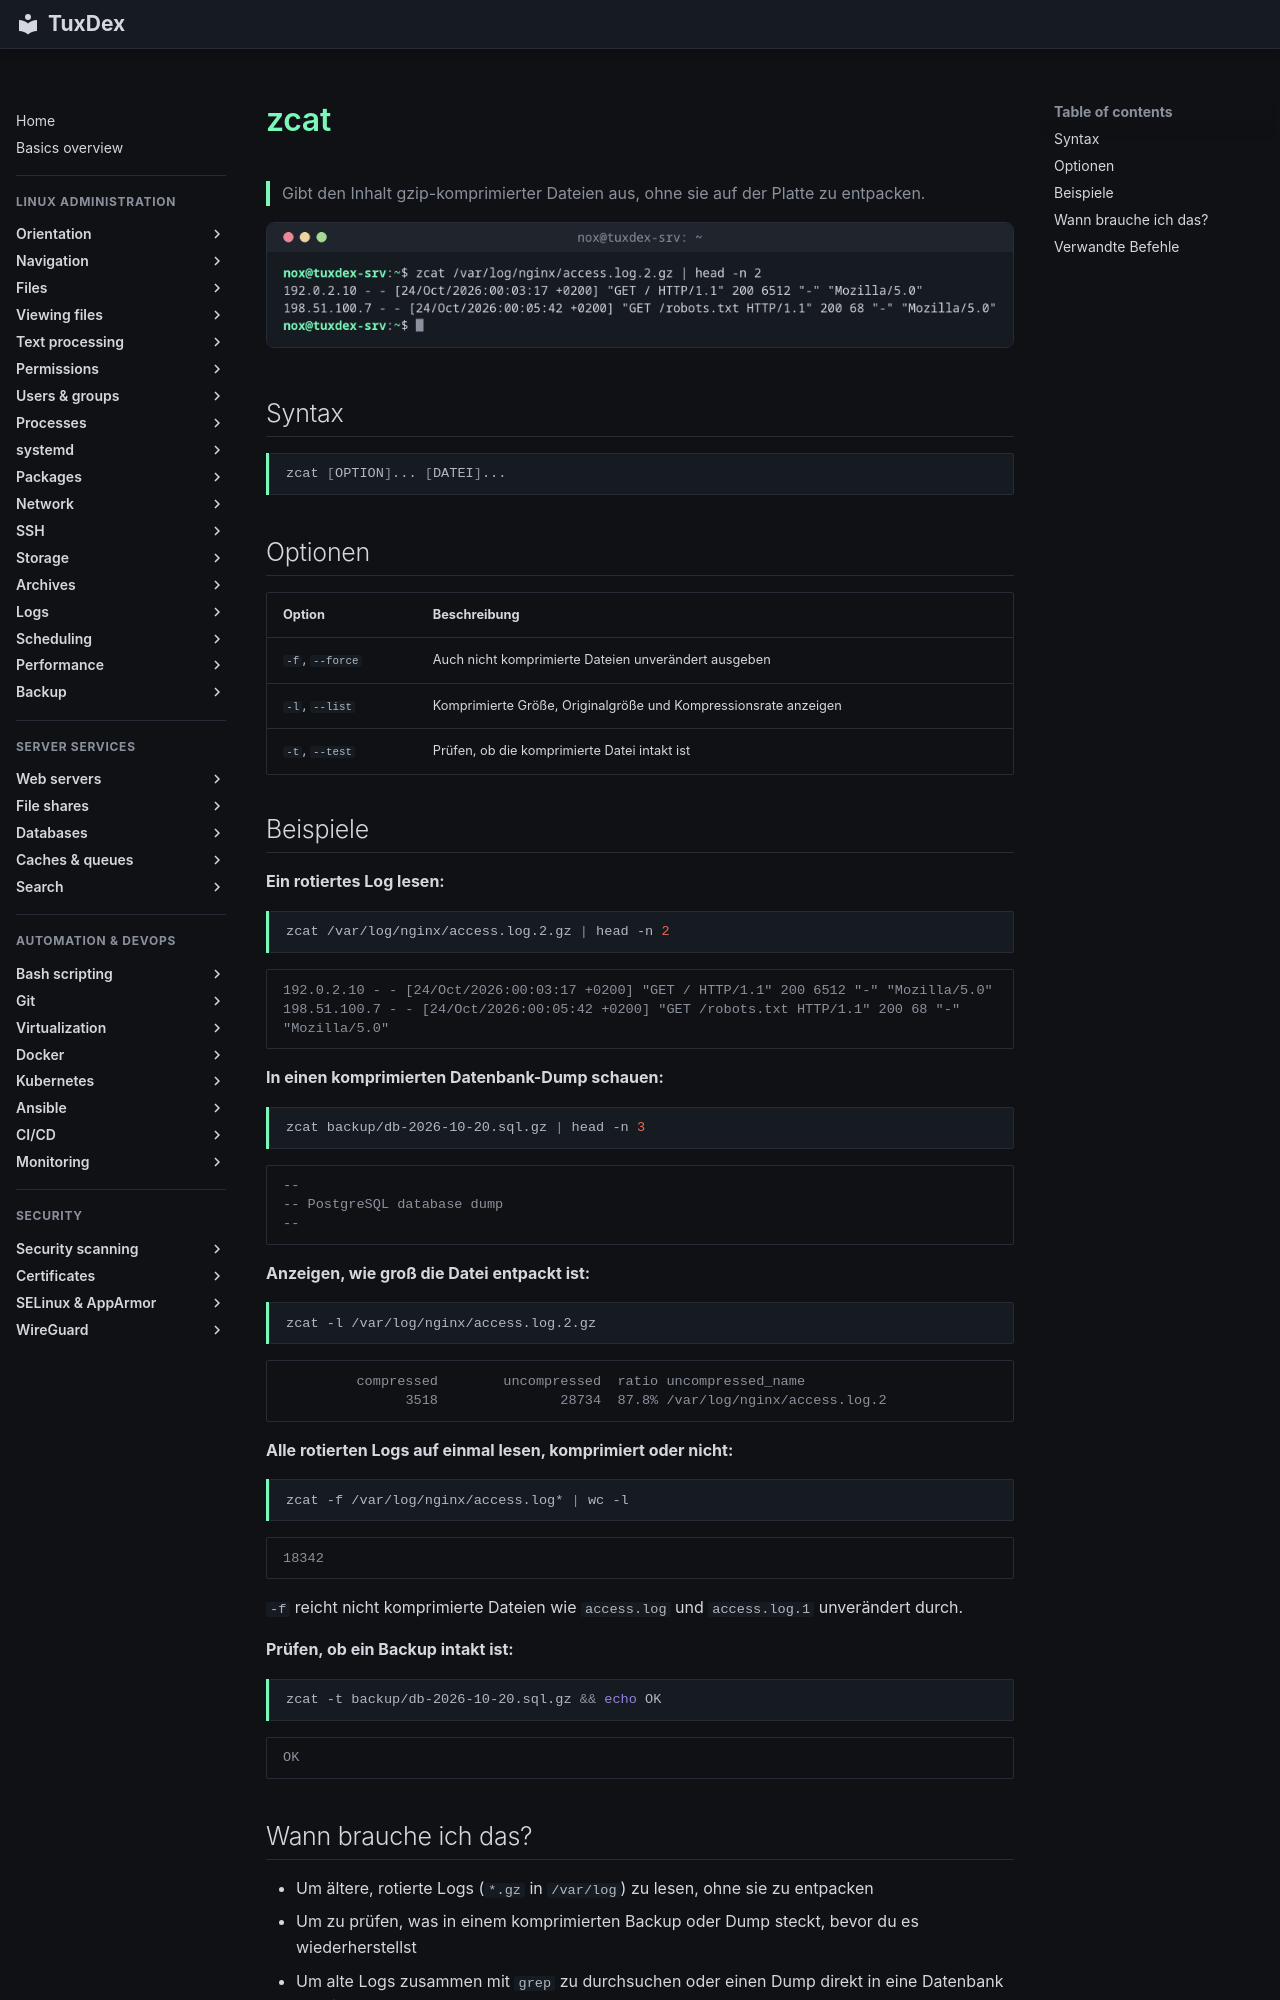

repository: Noxisan/tuxcodex · page: 04-viewing-files/zcat.de/index.html · generator: mkdocs

# zcat

> Gibt den Inhalt gzip-komprimierter Dateien aus, ohne sie auf der Platte zu entpacken.

![zcat output](../assets/screenshots/04-viewing-files/zcat.png)

## Syntax

```bash
zcat [OPTION]... [DATEI]...
```

## Optionen

| Option | Beschreibung |
|--------|--------------|
| `-f`, `--force` | Auch nicht komprimierte Dateien unverändert ausgeben |
| `-l`, `--list` | Komprimierte Größe, Originalgröße und Kompressionsrate anzeigen |
| `-t`, `--test` | Prüfen, ob die komprimierte Datei intakt ist |

## Beispiele

**Ein rotiertes Log lesen:**

```bash
zcat /var/log/nginx/access.log.2.gz | head -n 2
```

```text
192.0.2.10 - - [24/Oct/2026:00:03:17 +0200] "GET / HTTP/1.1" 200 6512 "-" "Mozilla/5.0"
198.51.100.7 - - [24/Oct/2026:00:05:42 +0200] "GET /robots.txt HTTP/1.1" 200 68 "-" "Mozilla/5.0"
```

**In einen komprimierten Datenbank-Dump schauen:**

```bash
zcat backup/db-2026-10-20.sql.gz | head -n 3
```

```text
--
-- PostgreSQL database dump
--
```

**Anzeigen, wie groß die Datei entpackt ist:**

```bash
zcat -l /var/log/nginx/access.log.2.gz
```

```text
         compressed        uncompressed  ratio uncompressed_name
               3518               28734  87.8% /var/log/nginx/access.log.2
```

**Alle rotierten Logs auf einmal lesen, komprimiert oder nicht:**

```bash
zcat -f /var/log/nginx/access.log* | wc -l
```

```text
18342
```

`-f` reicht nicht komprimierte Dateien wie `access.log` und `access.log.1` unverändert durch.

**Prüfen, ob ein Backup intakt ist:**

```bash
zcat -t backup/db-2026-10-20.sql.gz && echo OK
```

```text
OK
```
